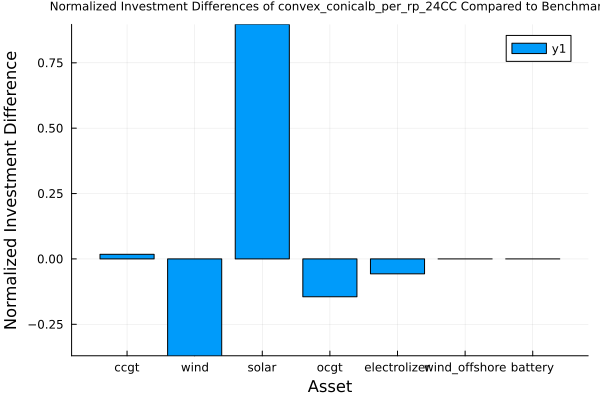

The table this chart was drawn from, first rows:
asset, benchmark_solution, approximation_solution, diff
ccgt, 1.261, 1.283, 0.01763
wind, 2.56, 1.612, -0.3704
solar, 0.1605, 0.3045, 0.8969
ocgt, 0.4749, 0.4062, -0.1447
electrolizer, 1.06, 1.0, -0.05691
wind_offshore, 0.0, 0.0, 0.0
battery, 0.0, 0.0, 0.0
